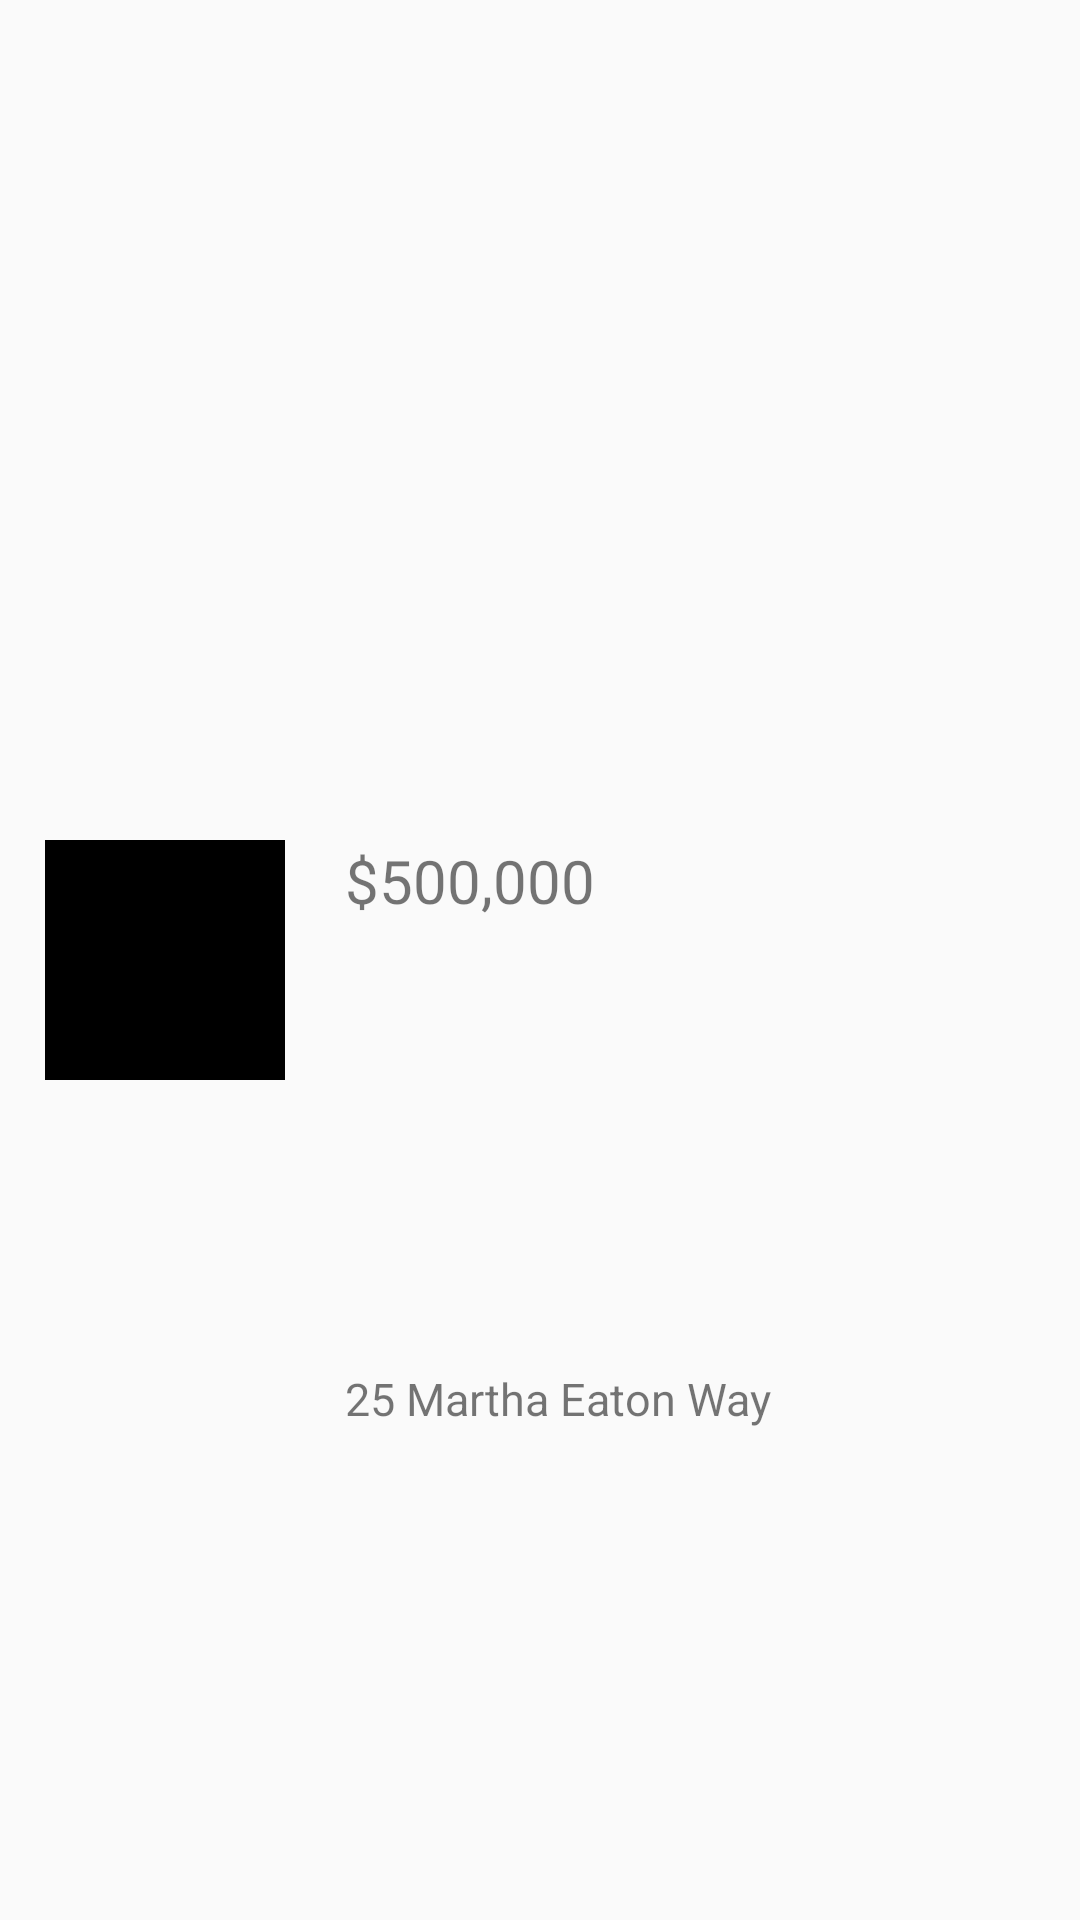

This screen was rendered from an Android layout file. Write that file and the resources it references.
<!-- AndroidManifest.xml: application theme AppTheme -->
<!-- res/layout/custom_homes_row.xml -->
<?xml version="1.0" encoding="utf-8"?>
<androidx.constraintlayout.widget.ConstraintLayout xmlns:android="http://schemas.android.com/apk/res/android"
    xmlns:app="http://schemas.android.com/apk/res-auto"
    xmlns:tools="http://schemas.android.com/tools"
    android:layout_width="match_parent"
    android:layout_height="wrap_content"
    android:padding="15sp">

    <ImageView
        android:id="@+id/imageView2"
        android:layout_width="80sp"
        android:layout_height="80sp"
        android:background="@color/textColorBlack"
        app:layout_constraintBottom_toBottomOf="parent"
        app:layout_constraintEnd_toEndOf="parent"
        app:layout_constraintHorizontal_bias="0.0"
        app:layout_constraintStart_toStartOf="parent"
        app:layout_constraintTop_toTopOf="parent" />

    <TextView
        android:id="@+id/textView3"
        android:layout_width="0dp"
        android:layout_height="wrap_content"
        android:layout_marginStart="20dp"
        android:text="$500,000"
        android:textSize="20sp"
        app:layout_constraintEnd_toEndOf="parent"
        app:layout_constraintStart_toEndOf="@+id/imageView2"
        app:layout_constraintTop_toTopOf="@+id/imageView2" />

    <TextView
        android:layout_width="wrap_content"
        android:layout_height="wrap_content"
        android:text="25 Martha Eaton Way"
        android:textSize="15sp"
        app:layout_constraintBottom_toBottomOf="parent"
        app:layout_constraintEnd_toEndOf="parent"
        app:layout_constraintHorizontal_bias="0.0"
        app:layout_constraintStart_toStartOf="@+id/textView3"
        app:layout_constraintTop_toBottomOf="@+id/textView3" />
</androidx.constraintlayout.widget.ConstraintLayout>
<!-- resources referenced by this layout -->
<resources>
  <color name="textColorBlack">#000000</color>
  <style name="AppTheme" parent="Theme.AppCompat.Light.DarkActionBar">
          
          <item name="colorPrimary">@color/colorPrimary</item>
          <item name="colorPrimaryDark">@color/colorPrimaryDark</item>
          <item name="colorAccent">@color/colorAccent</item>
      </style>
  <color name="colorPrimary">#4E14D1</color>
  <color name="colorPrimaryDark">#3700B3</color>
  <color name="colorAccent">#03DAC5</color>
</resources>
